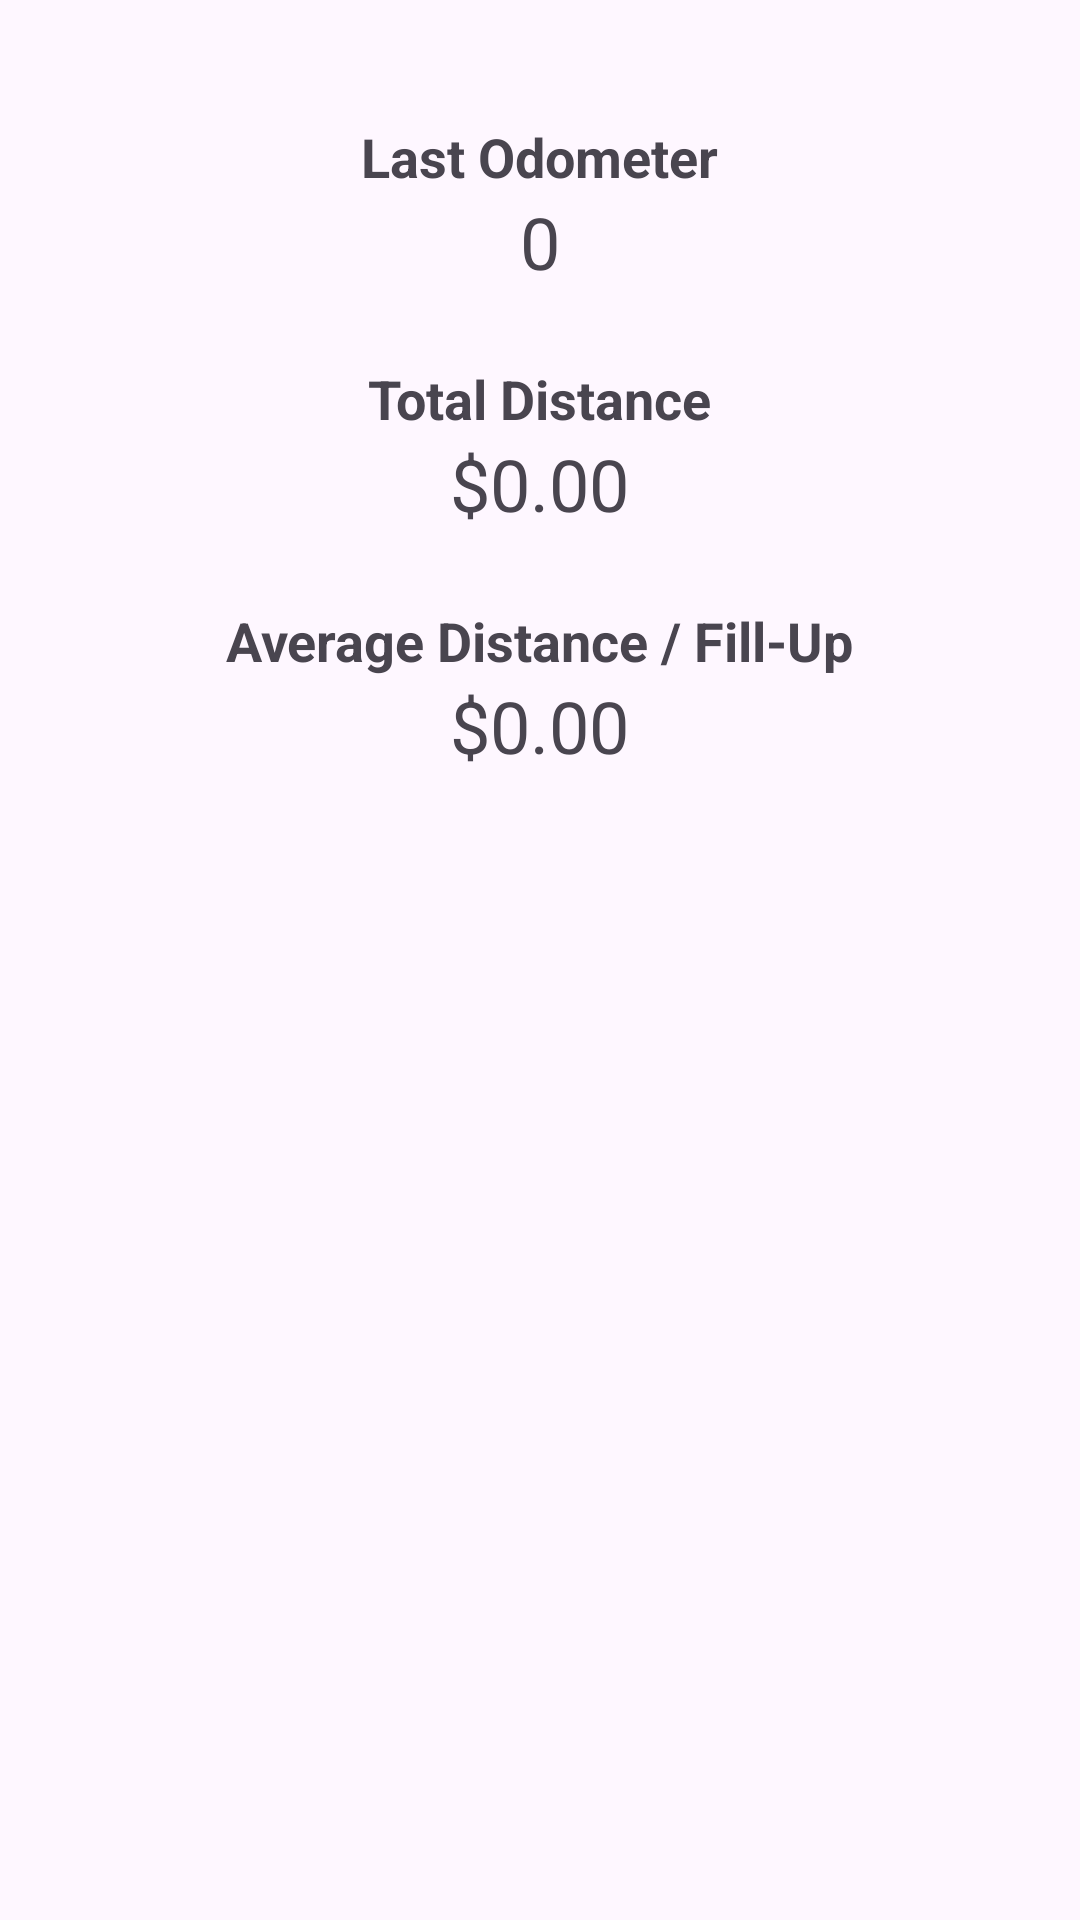

This screen was rendered from an Android layout file. Write that file and the resources it references.
<!-- AndroidManifest.xml: application theme Theme.JYCSCrafters -->
<!-- res/layout/fragment_distance_stats.xml -->
<?xml version="1.0" encoding="utf-8"?>
<LinearLayout xmlns:android="http://schemas.android.com/apk/res/android"
    android:layout_width="match_parent"
    android:layout_height="match_parent"
    android:gravity="center_horizontal"
    android:orientation="vertical"
    android:padding="16dp">

    <TextView
        android:layout_width="wrap_content"
        android:layout_height="wrap_content"
        android:text="Last Odometer"
        android:layout_marginTop="24dp"
        android:textSize="18sp"
        android:textStyle="bold" />

    <TextView
        android:id="@+id/last_odo_value"
        android:layout_width="wrap_content"
        android:layout_height="wrap_content"
        android:text="0"
        android:textSize="24sp" />

    <TextView
        android:layout_width="wrap_content"
        android:layout_height="wrap_content"
        android:layout_marginTop="24dp"
        android:text="Total Distance"
        android:textSize="18sp"
        android:textStyle="bold" />

    <TextView
        android:id="@+id/total_distance_value"
        android:layout_width="wrap_content"
        android:layout_height="wrap_content"
        android:text="$0.00"
        android:textSize="24sp" />

    <TextView
        android:layout_width="wrap_content"
        android:layout_height="wrap_content"
        android:layout_marginTop="24dp"
        android:text="Average Distance / Fill-Up"
        android:textSize="18sp"
        android:textStyle="bold" />

    <TextView
        android:id="@+id/avg_distance_value"
        android:layout_width="wrap_content"
        android:layout_height="wrap_content"
        android:text="$0.00"
        android:textSize="24sp" />

</LinearLayout>
<!-- resources referenced by this layout -->
<resources>
  <style name="Theme.JYCSCrafters" parent="Base.Theme.JYCSCrafters" />
  <style name="Base.Theme.JYCSCrafters" parent="Theme.Material3.DayNight.NoActionBar">
          
          
      </style>
</resources>
